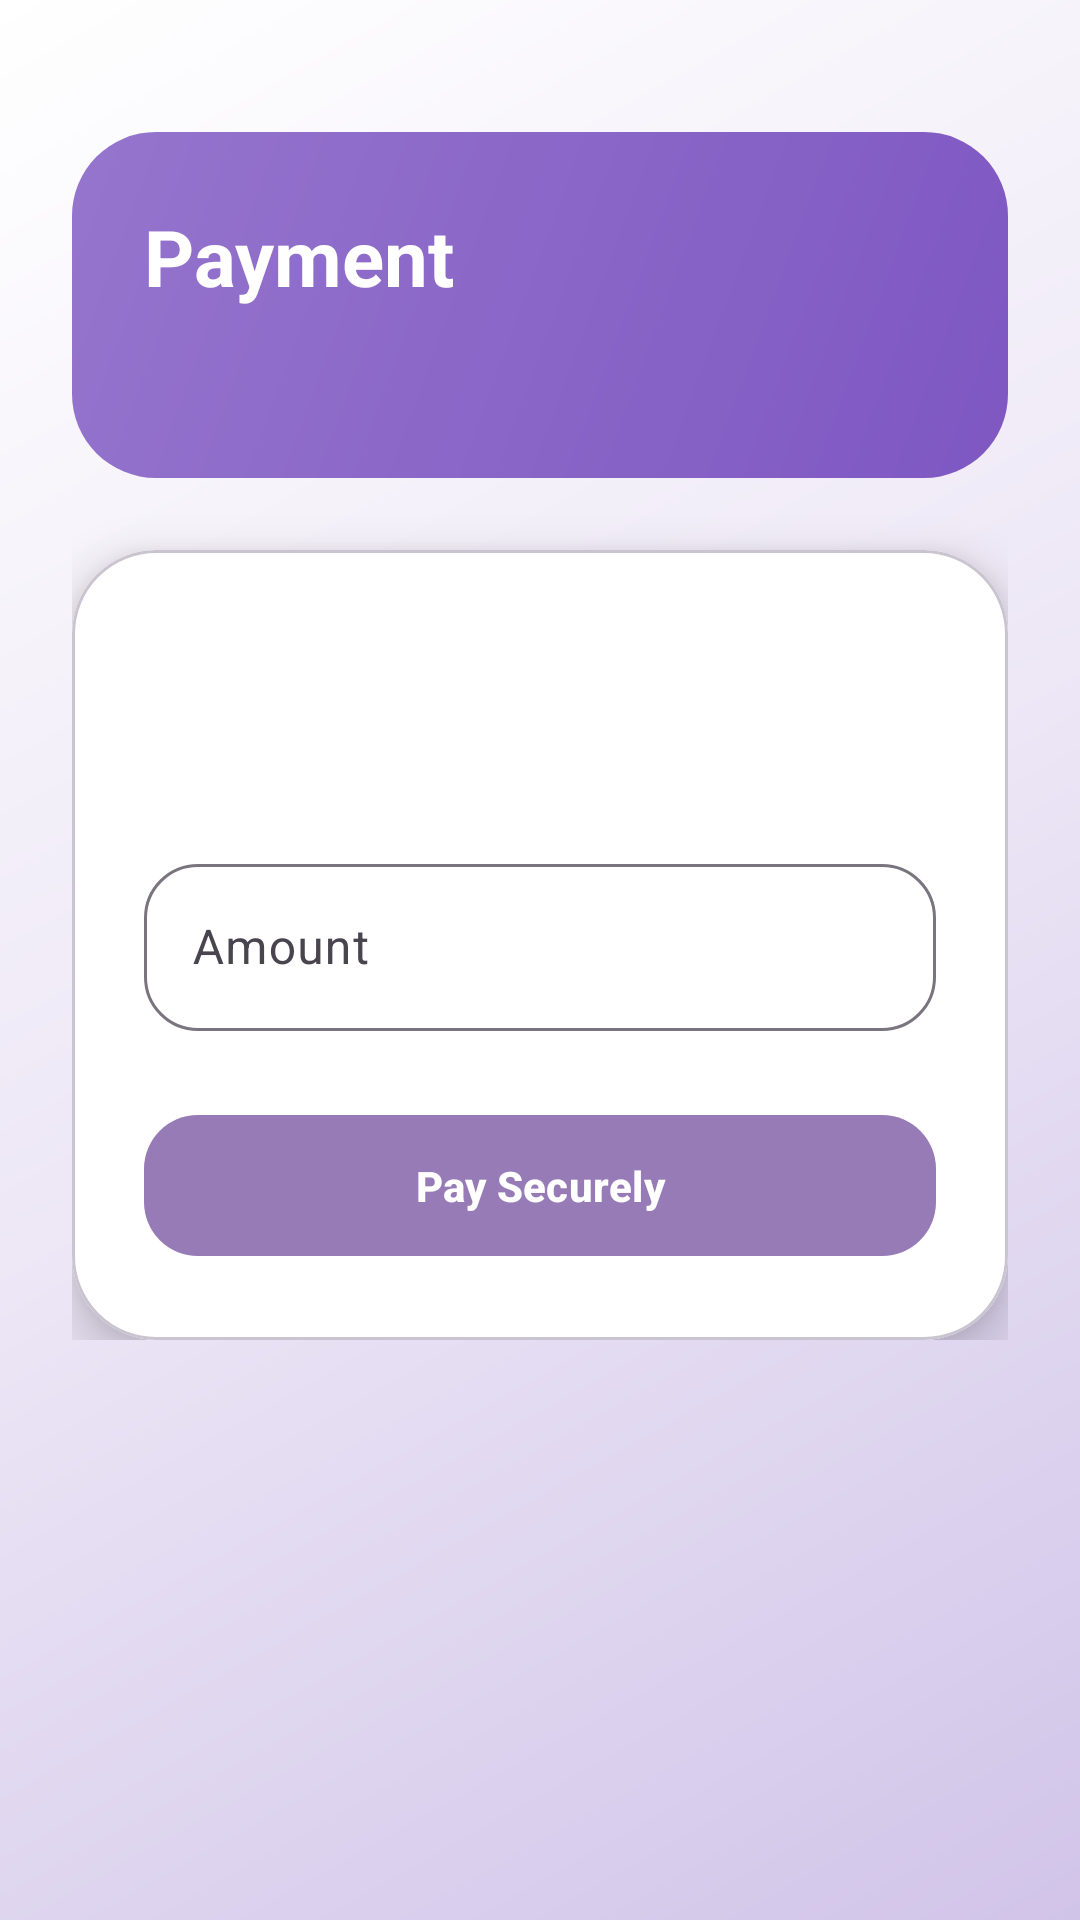

Reconstruct the res/layout file that produces this screen, plus the resources it refers to.
<!-- AndroidManifest.xml: application theme Theme.TrustPay -->
<!-- res/layout/activity_payment.xml -->
<?xml version="1.0" encoding="utf-8"?>
<ScrollView xmlns:android="http://schemas.android.com/apk/res/android"
    xmlns:app="http://schemas.android.com/apk/res-auto"
    android:layout_width="match_parent"
    android:layout_height="match_parent"
    android:background="@drawable/bg_trust_gradient">

    <LinearLayout
        android:layout_width="match_parent"
        android:layout_height="wrap_content"
        android:orientation="vertical"
        android:padding="24dp">

        <LinearLayout
            android:layout_width="match_parent"
            android:layout_height="wrap_content"
            android:layout_marginTop="20dp"
            android:background="@drawable/bg_header_gradient"
            android:orientation="vertical"
            android:padding="24dp">

            <TextView
                android:layout_width="wrap_content"
                android:layout_height="wrap_content"
                android:text="Payment"
                android:textColor="@android:color/white"
                android:textSize="26sp"
                android:textStyle="bold" />

            <TextView
                android:id="@+id/tvReceiverName"
                android:layout_width="wrap_content"
                android:layout_height="wrap_content"
                android:layout_marginTop="8dp"
                android:textColor="#EAF2FF"
                android:textSize="18sp"
                android:textStyle="bold" />
        </LinearLayout>

        <com.google.android.material.card.MaterialCardView
            android:layout_width="match_parent"
            android:layout_height="wrap_content"
            android:layout_marginTop="24dp"
            app:cardBackgroundColor="@color/trust_card"
            app:cardCornerRadius="28dp"
            app:cardElevation="10dp">

            <LinearLayout
                android:layout_width="match_parent"
                android:layout_height="wrap_content"
                android:orientation="vertical"
                android:padding="24dp">

                <TextView
                    android:id="@+id/tvReceiverMobile"
                    android:layout_width="wrap_content"
                    android:layout_height="wrap_content"
                    android:textColor="@color/trust_text_dark"
                    android:textSize="16sp" />

                <TextView
                    android:id="@+id/tvReceiverUpi"
                    android:layout_width="wrap_content"
                    android:layout_height="wrap_content"
                    android:layout_marginTop="8dp"
                    android:textColor="@color/trust_text_dark"
                    android:textSize="16sp" />

                <com.google.android.material.textfield.TextInputLayout
                    android:layout_width="match_parent"
                    android:layout_height="wrap_content"
                    android:layout_marginTop="24dp"
                    android:hint="Amount"
                    app:boxCornerRadiusBottomEnd="18dp"
                    app:boxCornerRadiusBottomStart="18dp"
                    app:boxCornerRadiusTopEnd="18dp"
                    app:boxCornerRadiusTopStart="18dp">

                    <com.google.android.material.textfield.TextInputEditText
                        android:id="@+id/editTextAmount"
                        android:layout_width="match_parent"
                        android:layout_height="wrap_content"
                        android:inputType="numberDecimal" />
                </com.google.android.material.textfield.TextInputLayout>

                <com.google.android.material.button.MaterialButton
                    android:id="@+id/btnPay"
                    android:layout_width="match_parent"
                    android:layout_height="wrap_content"
                    android:layout_marginTop="24dp"
                    android:padding="14dp"
                    android:text="Pay Securely"
                    android:textStyle="bold"
                    app:backgroundTint="@color/trust_blue"
                    app:cornerRadius="18dp" />
            </LinearLayout>
        </com.google.android.material.card.MaterialCardView>
    </LinearLayout>
</ScrollView>
<!-- resources referenced by this layout -->
<resources>
  <color name="trust_blue">#967BB6</color>
  <color name="trust_card">#FFFFFF</color>
  <color name="trust_text_dark">#18212F</color>
  <!-- drawable bg_header_gradient (drawable) -->
  <?xml version="1.0" encoding="utf-8"?>
  <shape xmlns:android="http://schemas.android.com/apk/res/android">
      <corners android:radius="28dp" />
      <gradient
          android:angle="135"
          android:startColor="#7E57C2"
          android:endColor="#9575CD"
          android:type="linear" />
  </shape>
  <!-- drawable bg_trust_gradient (drawable) -->
  <?xml version="1.0" encoding="utf-8"?>
  <shape xmlns:android="http://schemas.android.com/apk/res/android">
      <gradient
          android:angle="135"
          android:startColor="#D1C4E9"
          android:centerColor="#EDE7F6"
          android:endColor="#FFFFFF"
          android:type="linear" />
  </shape>
  <style name="Theme.TrustPay" parent="Base.Theme.TrustPay" />
  <style name="Base.Theme.TrustPay" parent="Theme.Material3.DayNight.NoActionBar">
          
          
      </style>
</resources>
